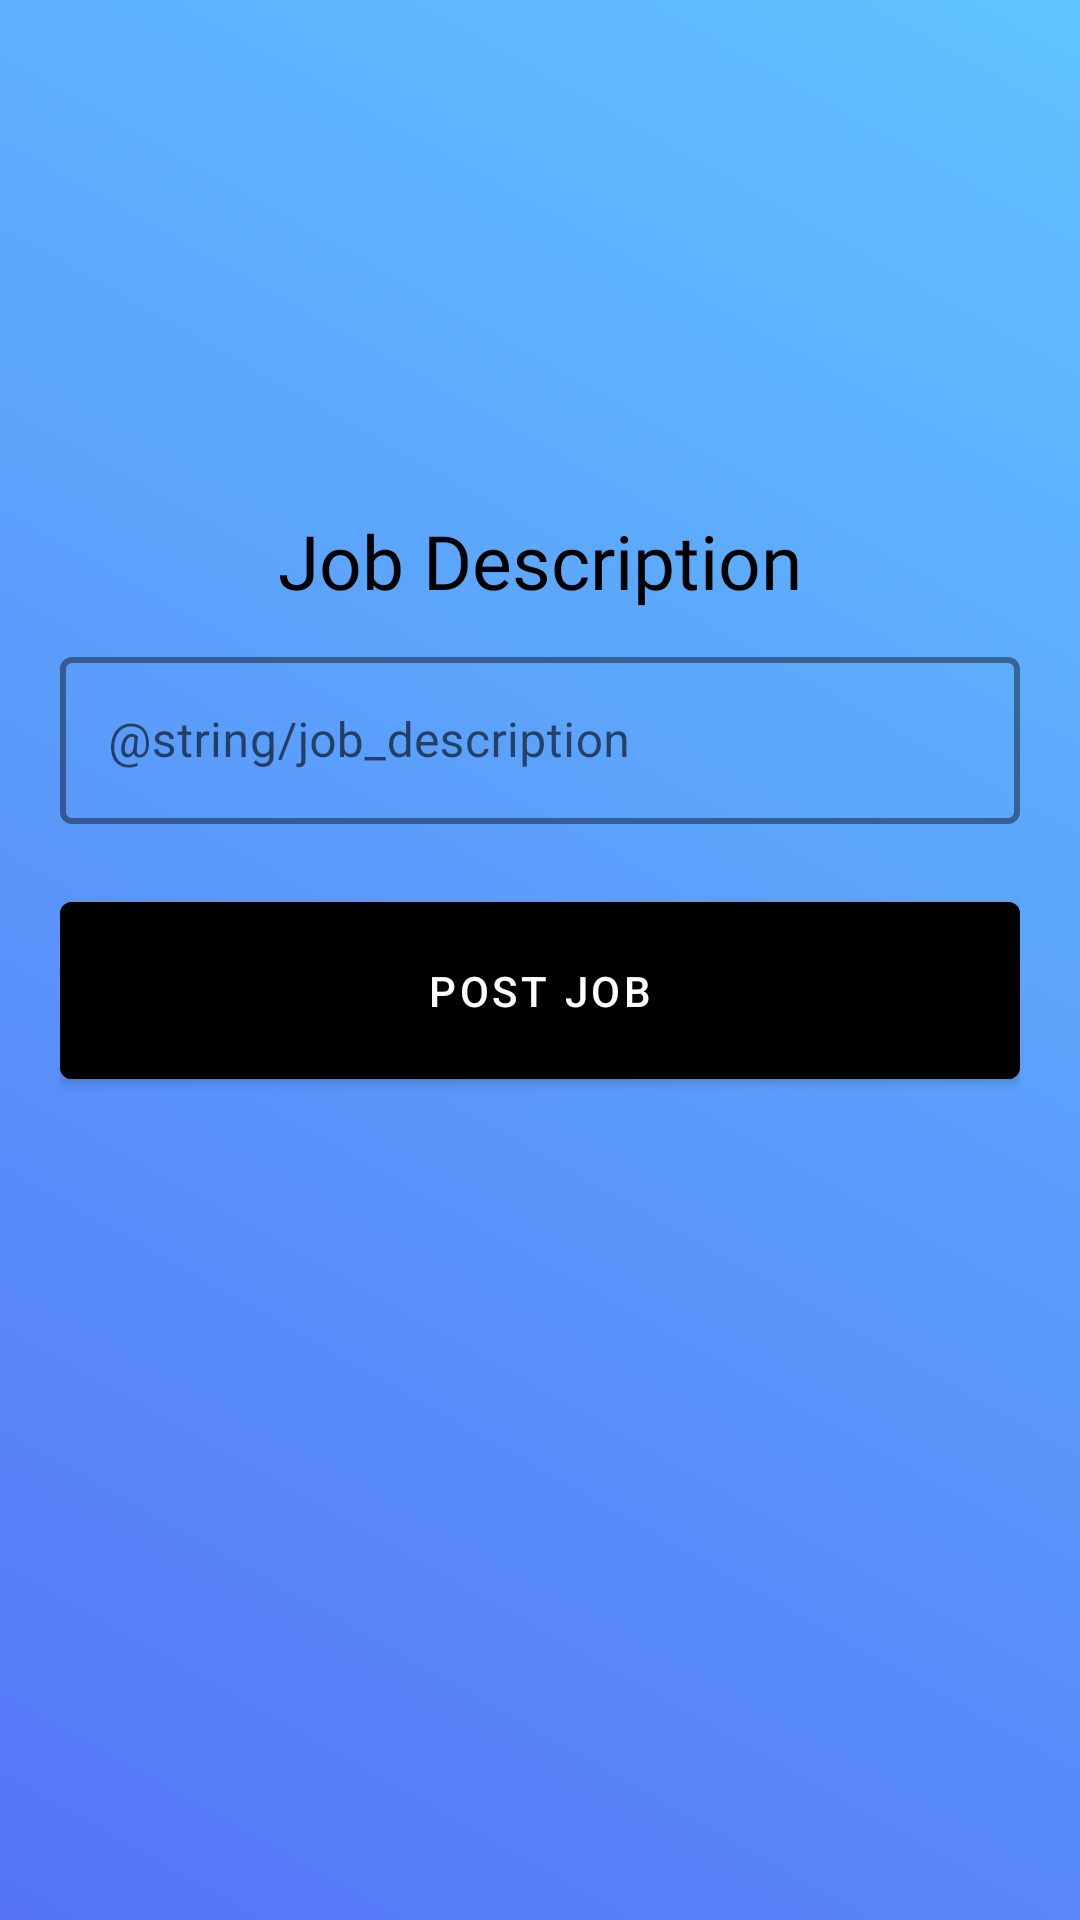

Android layout source for this screen:
<!-- AndroidManifest.xml: application theme Theme.KashJobs -->
<!-- res/layout/activity_post_jobs_last_screen.xml -->
<?xml version="1.0" encoding="utf-8"?>
<LinearLayout xmlns:android="http://schemas.android.com/apk/res/android"
    xmlns:app="http://schemas.android.com/apk/res-auto"
    xmlns:tools="http://schemas.android.com/tools"
    android:layout_width="match_parent"
    android:layout_height="match_parent"
    android:background="@drawable/gradient_background"
    tools:context=".User.PostJobs.PostJobsLastScreen"
    android:padding="20dp"
    android:orientation="vertical">

    <com.google.android.material.textview.MaterialTextView
        android:elevation="4dp"
        android:textColor="@color/black"
        android:layout_marginTop="150dp"
        android:fontFamily="@font/montserrat_bold"
        android:textSize="25sp"
        android:layout_height="wrap_content"
        android:layout_width="match_parent"
        android:textAlignment="gravity"
        android:gravity="center_horizontal"
        android:text="Job Description"/>

    <com.google.android.material.textfield.TextInputLayout
        android:layout_marginTop="10dp"
        style="@style/Widget.MaterialComponents.TextInputLayout.OutlinedBox"
        android:layout_width="match_parent"
        android:layout_height="wrap_content"
        app:boxStrokeColor="@color/black"
        app:boxStrokeWidthFocused="2dp"
        app:boxStrokeWidth="2dp"
        android:hint="@string/job_description"
        app:startIconDrawable="@drawable/description">

        <com.google.android.material.textfield.TextInputEditText
            android:id="@+id/post_job_des_box"
            android:layout_width="match_parent"
            android:layout_height="wrap_content"
            android:inputType="textMultiLine"/>


    </com.google.android.material.textfield.TextInputLayout>

    <com.google.android.material.button.MaterialButton
        android:layout_marginTop="20dp"
        android:layout_width="match_parent"
        android:layout_height="wrap_content"
        android:backgroundTint="@color/black"
        android:onClick="postJob"
        android:text="@string/post_job"
        android:padding="20dp"
        />


</LinearLayout>
<!-- resources referenced by this layout -->
<resources>
  <color name="black">#FF000000</color>
  <!-- drawable gradient_background (drawable-v24) -->
  <?xml version="1.0" encoding="utf-8"?>
  <selector xmlns:android="http://schemas.android.com/apk/res/android">
      <item>
          <shape>
              <gradient
                  android:startColor="#60C3FF"
                  android:endColor="#5574F7"
                  android:angle="225"
                  android:type="linear"
                  />
          </shape>
      </item>
  
  </selector>
  <string name="post_job">Post Job</string>
  <style name="Theme.KashJobs" parent="Theme.MaterialComponents.DayNight.NoActionBar">
          
          <item name="colorPrimary">@color/end_color</item>
          <item name="colorPrimaryVariant">@color/status_bar_color</item>
          <item name="colorOnPrimary">@color/white</item>
          
          <item name="colorSecondary">@color/start_color</item>
          <item name="colorSecondaryVariant">@color/status_bar_color</item>
          <item name="colorOnSecondary">@color/black</item>
          
          <item name="android:statusBarColor" tools:targetApi="l">?attr/colorPrimaryVariant</item>
          
      </style>
  <color name="end_color">#5574F7</color>
  <color name="status_bar_color">#d0d0d0</color>
  <color name="white">#FFFFFFFF</color>
  <color name="start_color">#60C3FF</color>
</resources>
